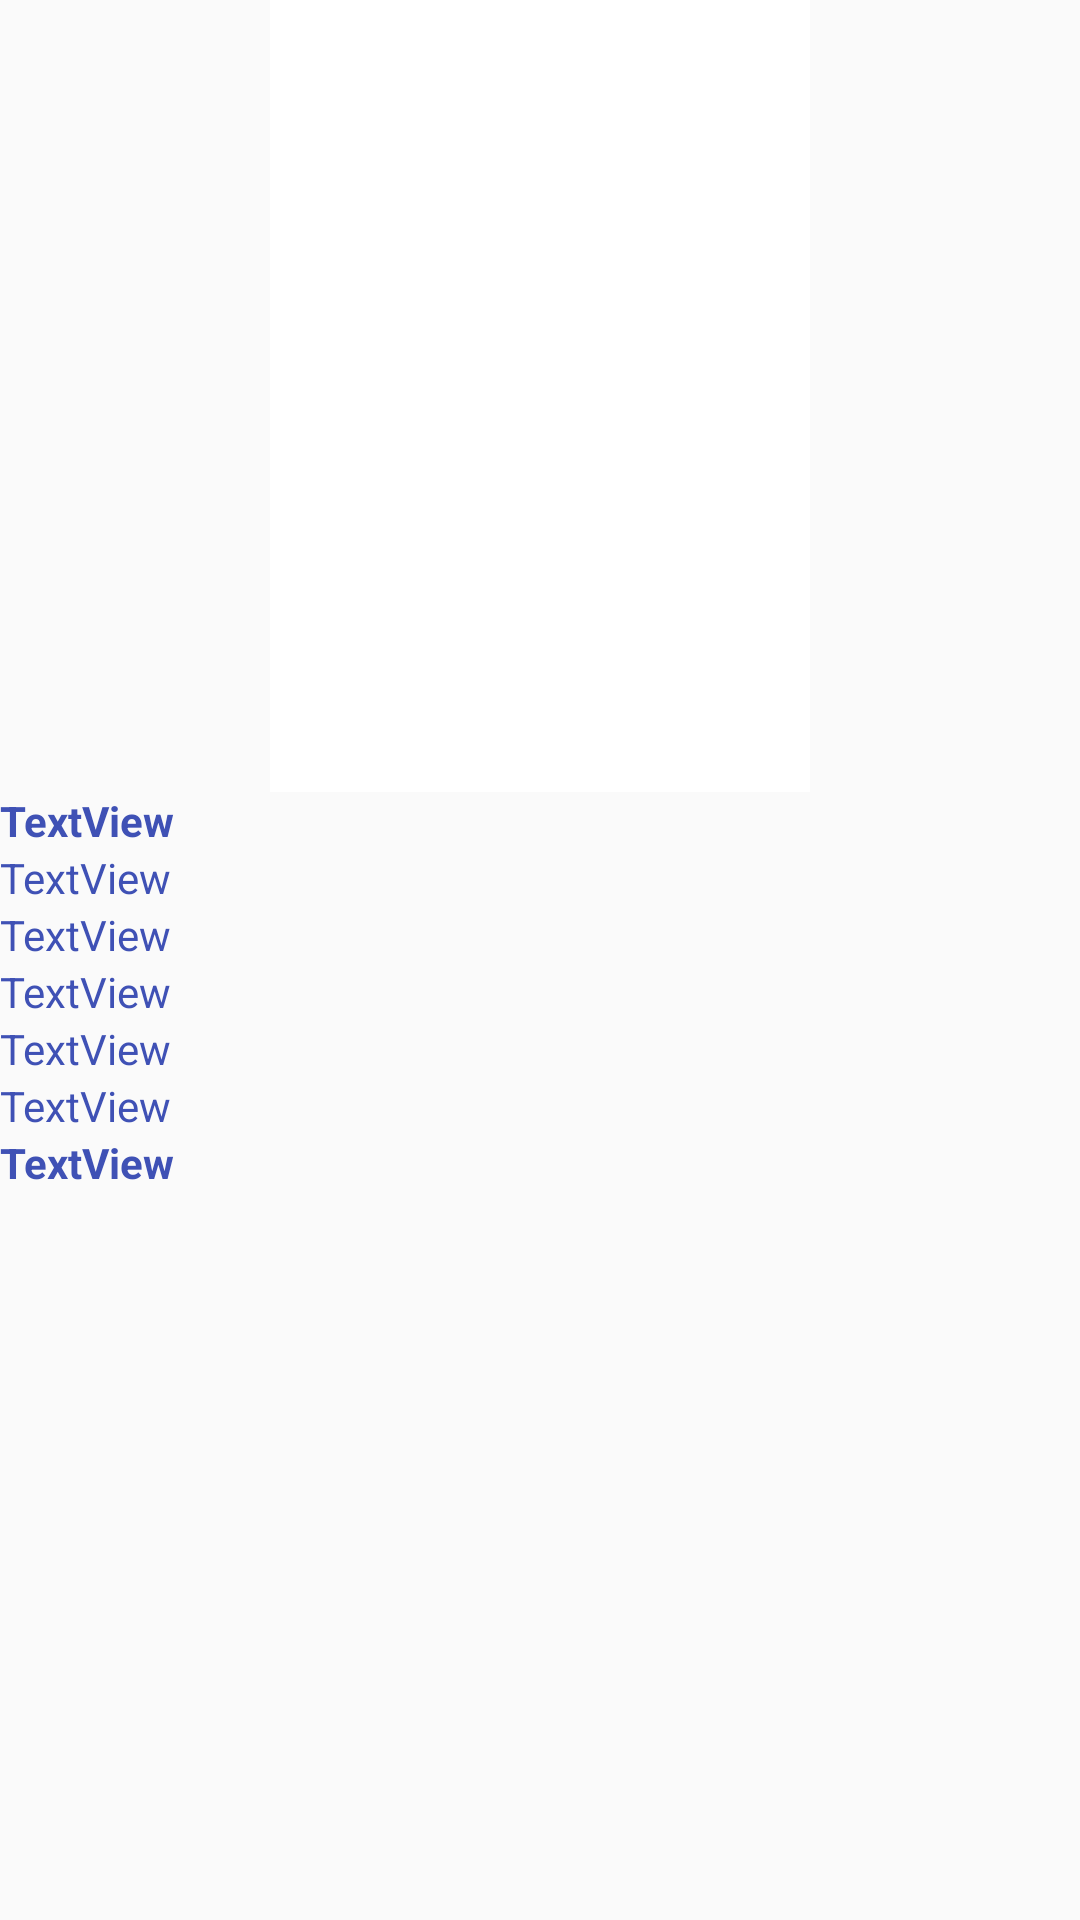

Reconstruct the res/layout file that produces this screen, plus the resources it refers to.
<!-- AndroidManifest.xml: application theme AppTheme -->
<!-- res/layout/fragment_season_info.xml -->
<RelativeLayout xmlns:android="http://schemas.android.com/apk/res/android"
    xmlns:app="http://schemas.android.com/apk/res-auto"
    xmlns:tools="http://schemas.android.com/tools"
    android:layout_width="match_parent"
    android:layout_height="match_parent"
    tools:context="to.bs.bruningseriesmeterial.fragments.SeasonInfo">


    <ScrollView
        android:layout_width="match_parent"
        android:layout_height="match_parent"
        android:layout_alignParentTop="true">

        <LinearLayout
            android:layout_width="match_parent"
            android:layout_height="wrap_content"
            android:orientation="vertical" >

            <ImageView
                android:id="@+id/season_image"
                android:layout_width="180dp"
                android:layout_height="264dp"
                android:layout_marginLeft="90dp"
                android:elevation="0dp"
                app:srcCompat="@drawable/background_selector" />

            <TextView
                android:id="@+id/Genres"
                android:layout_width="match_parent"
                android:layout_height="wrap_content"
                android:layout_above="@+id/Produktionsjahre"
                android:layout_alignParentEnd="true"
                android:layout_alignParentRight="true"
                android:layout_gravity="fill"
                android:layout_toEndOf="@+id/season_image"
                android:layout_toRightOf="@+id/season_image"
                android:gravity="center_vertical"
                android:text="TextView"
                android:textColor="@color/colorPrimary"
                android:textStyle="bold" />

            <TextView
                android:id="@+id/Produktionsjahre"
                android:layout_width="match_parent"
                android:layout_height="wrap_content"
                android:layout_above="@+id/Hauptdarsteller"
                android:layout_alignParentEnd="true"
                android:layout_alignParentRight="true"
                android:layout_gravity="fill"
                android:layout_toEndOf="@+id/season_image"
                android:layout_toRightOf="@+id/season_image"
                android:gravity="center_vertical"
                android:text="TextView"
                android:textColor="@color/colorPrimary" />

            <TextView
                android:id="@+id/Hauptdarsteller"
                android:layout_width="match_parent"
                android:layout_height="wrap_content"
                android:layout_above="@+id/Produzenten"
                android:layout_alignParentEnd="true"
                android:layout_alignParentRight="true"
                android:layout_gravity="fill"
                android:layout_toEndOf="@+id/season_image"
                android:layout_toRightOf="@+id/season_image"
                android:gravity="center_vertical"
                android:text="TextView"
                android:textColor="@color/colorPrimary" />

            <TextView
                android:id="@+id/Produzenten"
                android:layout_width="match_parent"
                android:layout_height="wrap_content"
                android:layout_above="@+id/Regisseure"
                android:layout_alignParentEnd="true"
                android:layout_alignParentRight="true"
                android:layout_gravity="fill"
                android:layout_toEndOf="@+id/season_image"
                android:layout_toRightOf="@+id/season_image"
                android:gravity="center_vertical"
                android:text="TextView"
                android:textColor="@color/colorPrimary" />

            <TextView
                android:id="@+id/Regisseure"
                android:layout_width="match_parent"
                android:layout_height="wrap_content"
                android:layout_above="@+id/Autoren"
                android:layout_alignParentEnd="true"
                android:layout_alignParentRight="true"
                android:layout_gravity="fill"
                android:layout_toEndOf="@+id/season_image"
                android:layout_toRightOf="@+id/season_image"
                android:gravity="center_vertical"
                android:text="TextView"
                android:textColor="@color/colorPrimary" />

            <TextView
                android:id="@+id/Autoren"
                android:layout_width="match_parent"
                android:layout_height="wrap_content"
                android:layout_alignBottom="@+id/season_image"
                android:layout_alignParentEnd="true"
                android:layout_alignParentRight="true"
                android:layout_gravity="fill"
                android:layout_toRightOf="@+id/season_image"
                android:gravity="center_vertical"
                android:text="TextView"
                android:textColor="@color/colorPrimary" />

            <TextView
                android:id="@+id/stroy"
                android:layout_width="match_parent"
                android:layout_height="wrap_content"
                android:layout_alignParentBottom="true"
                android:layout_alignParentEnd="true"
                android:layout_alignParentLeft="true"
                android:layout_alignParentRight="true"
                android:layout_alignParentStart="true"
                android:layout_below="@+id/season_image"
                android:layout_gravity="fill"
                android:text="TextView"
                android:textColor="@color/colorPrimary"
                android:textStyle="bold" />

        </LinearLayout>
    </ScrollView>
</RelativeLayout>
<!-- resources referenced by this layout -->
<resources>
  <color name="colorPrimary">#3f51b5</color>
  <!-- drawable background_selector (drawable) -->
  <?xml version="1.0" encoding="utf-8"?>
  <selector xmlns:android="http://schemas.android.com/apk/res/android">
      <item android:state_pressed="false" android:state_selected="true" android:drawable="@color/cardview_dark_background" />
      <item android:state_selected="false" android:drawable="@color/cardview_light_background" />
  </selector>
  <style name="AppTheme" parent="Theme.AppCompat.Light.NoActionBar">
          
          <item name="colorPrimary">@color/colorPrimary</item>
          <item name="colorPrimaryDark">@color/colorPrimaryDark</item>
          <item name="colorAccent">@color/colorPrimary</item>
          <item name="android:bottomLeftRadius">5dp</item>
          <item name="android:topLeftRadius">5dp</item>
          <item name="android:bottomRightRadius">5dp</item>
          <item name="android:topRightRadius">5dp</item>
      </style>
  <color name="colorPrimaryDark">#303f9f</color>
</resources>
